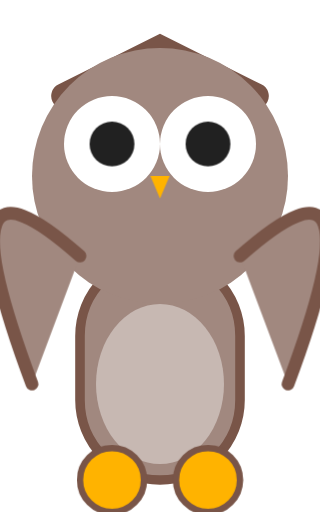
t = 0.00 s
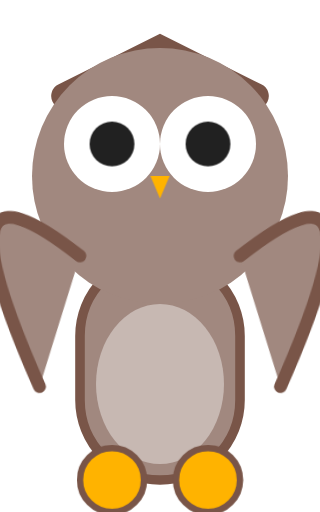
t = 1.20 s
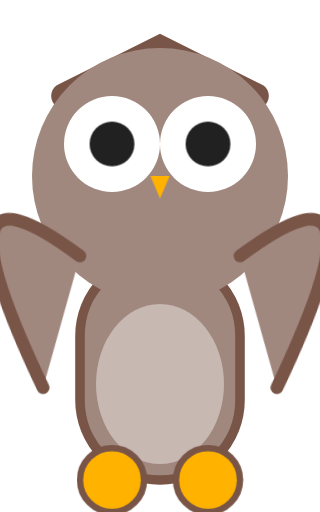
t = 1.80 s
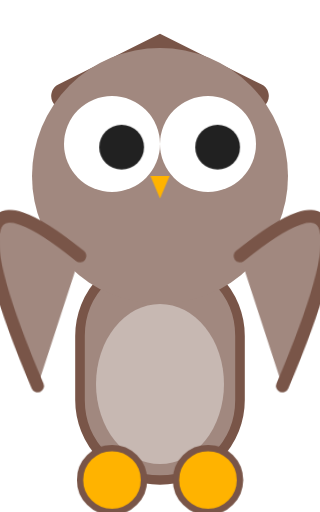
t = 3.00 s
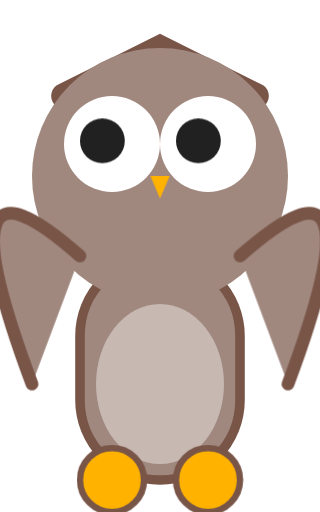
t = 4.05 s
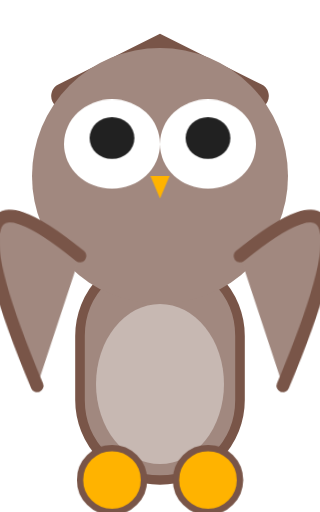
t = 4.95 s

The animated SVG that drew these frames (rendered in a browser with its animation timeline set to each time). Animation: 4 CSS @keyframes rules; one cycle of 6.00 s, repeats indefinitely.

<svg viewBox="0 0 100 160" xmlns="http://www.w3.org/2000/svg">
    <!-- Majestic Adult Owl (Avatar 10 style with body) -->
    <!-- Large Rounded Body -->
    <rect x="25" y="80" width="50" height="70" rx="25" fill="#A1887F" stroke="#795548" stroke-width="3" />
    <ellipse cx="50" cy="120" rx="20" ry="25" fill="white" opacity="0.4" /> <!-- belly -->
    
    <!-- Large Tufts Overhead (Based on Avatar 10) -->
    <path d="M20 30 L50 15 L80 30" fill="none" stroke="#795548" stroke-width="8" stroke-linecap="round" />
    <style>
        .owl-pupil { animation: owl-move 6s infinite; }
        .owl-eye { animation: owl-blink 5s infinite; transform-origin: 50% 45px; }
        @keyframes owl-move {
            0%, 40%, 100% { transform: translate(0, 0); }
            45%, 55% { transform: translate(3px, 1px); }
            60%, 70% { transform: translate(-3px, -1px); }
            75%, 85% { transform: translate(0, -2px); }
        }
        @keyframes owl-blink {
            0%, 94%, 100% { transform: scaleY(1); }
            97% { transform: scaleY(0.1); }
        }
        .wing-flap-l { animation: flap-l 4s infinite ease-in-out; transform-origin: 25px 80px; }
        .wing-flap-r { animation: flap-r 4s infinite ease-in-out; transform-origin: 75px 80px; }
        @keyframes flap-l {
            0%, 100% { transform: rotate(0deg); }
            50% { transform: rotate(-5deg); }
        }
        @keyframes flap-r {
            0%, 100% { transform: rotate(0deg); }
            50% { transform: rotate(5deg); }
        }
    </style>

    <!-- Head (Based on Avatar 10) -->
    <circle cx="50" cy="55" r="40" fill="#A1887F" />
    
    <g class="owl-eye">
        <!-- Eye circles (Based on Avatar 10) -->
        <circle cx="35" cy="45" r="15" fill="white" />
        <circle cx="65" cy="45" r="15" fill="white" />
        <!-- Pupils -->
        <g class="owl-pupil">
            <circle cx="35" cy="45" r="7" fill="#212121" />
            <circle cx="65" cy="45" r="7" fill="#212121" />
        </g>
    </g>
    <!-- Beak -->
    <path d="M47 55 L53 55 L50 62 Z" fill="#FFB300" />
    
    <!-- Large Wings (Overhead) -->
    <path class="wing-flap-l" d="M25 80 Q-20 40 10 120" fill="#A1887F" stroke="#795548" stroke-width="4" stroke-linecap="round" />
    <path class="wing-flap-r" d="M75 80 Q120 40 90 120" fill="#A1887F" stroke="#795548" stroke-width="4" stroke-linecap="round" />
    
    <!-- Sturdy Golden Claws -->
    <circle cx="35" cy="150" r="10" fill="#FFB300" stroke="#795548" stroke-width="2" />
    <circle cx="65" cy="150" r="10" fill="#FFB300" stroke="#795548" stroke-width="2" />
</svg>
